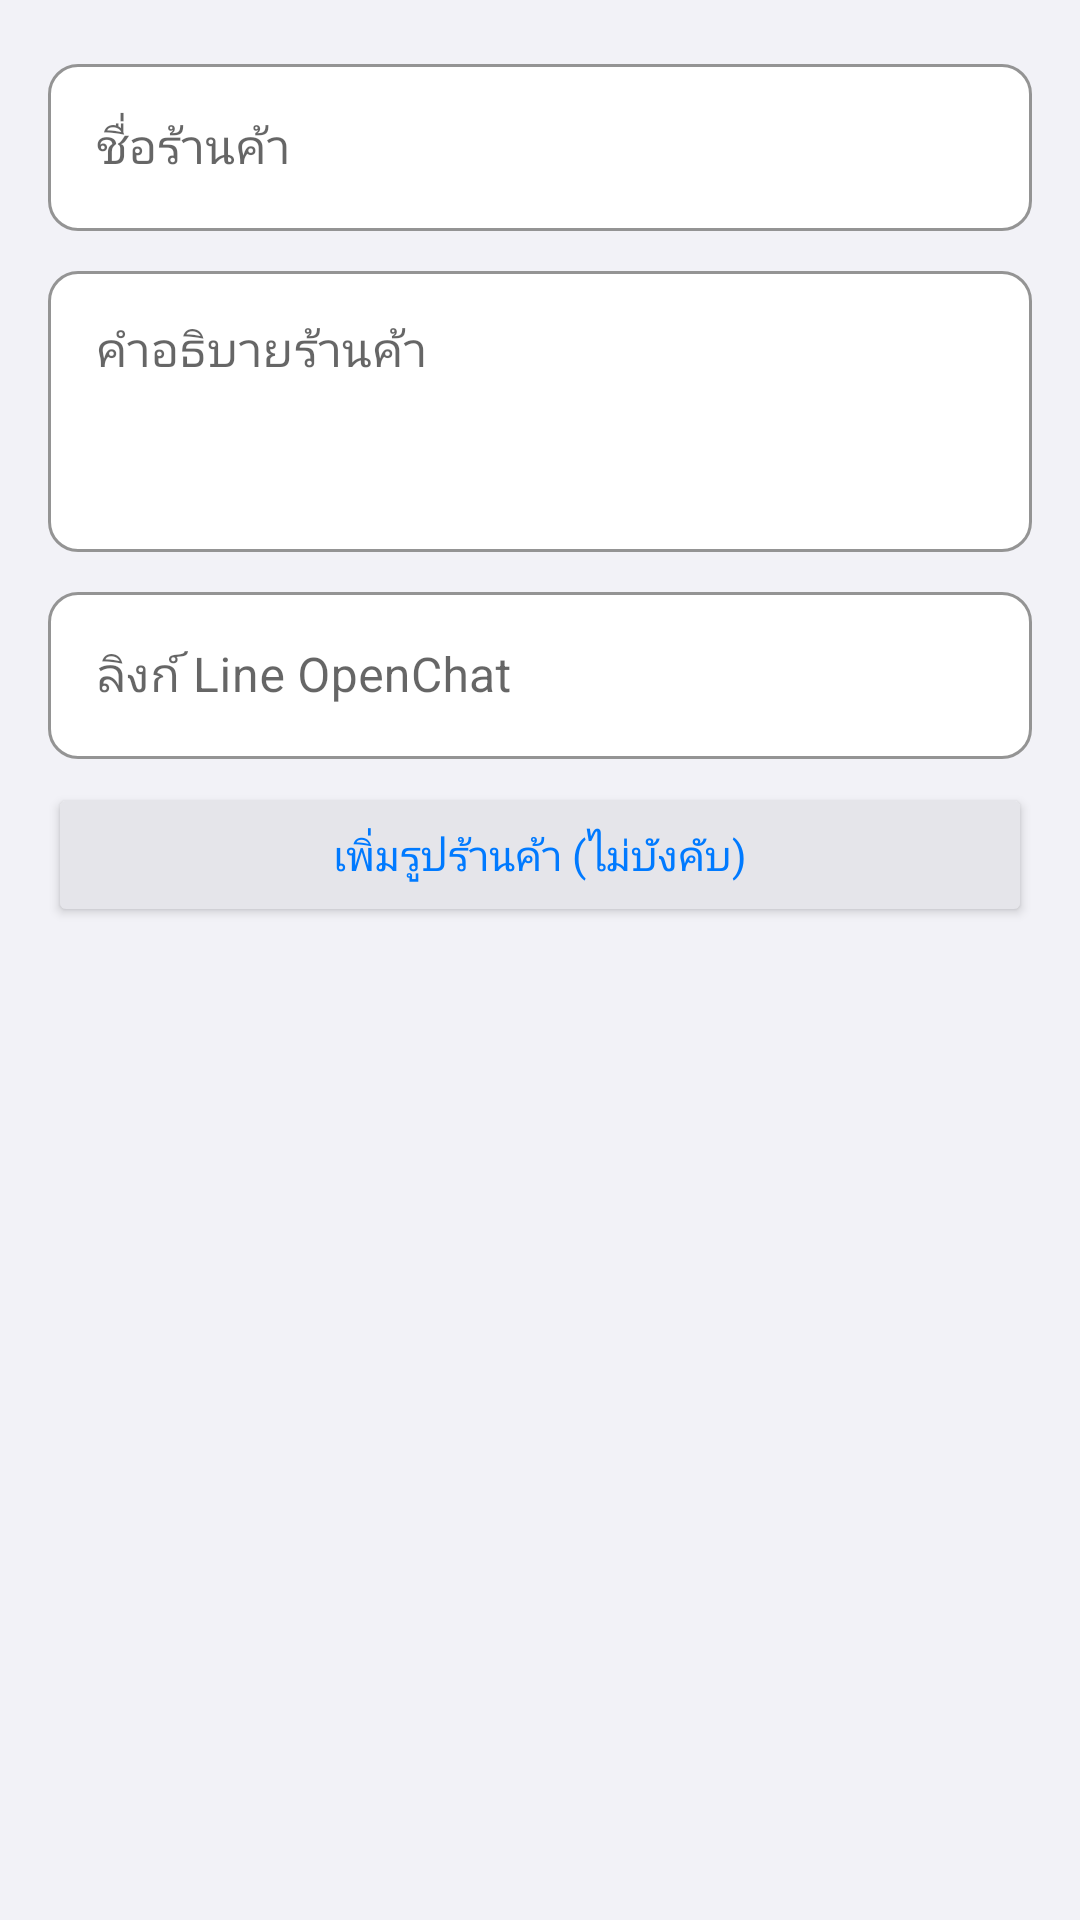

This screen was rendered from an Android layout file. Write that file and the resources it references.
<!-- AndroidManifest.xml: application theme Theme.KUConnect -->
<!-- res/layout/dialog_add_shop.xml -->
<?xml version="1.0" encoding="utf-8"?>
<LinearLayout xmlns:android="http://schemas.android.com/apk/res/android"
              xmlns:app="http://schemas.android.com/apk/res-auto"
              android:layout_width="match_parent"
              android:layout_height="wrap_content"
              android:orientation="vertical">

    <LinearLayout
            android:layout_width="match_parent"
            android:layout_height="wrap_content"
            android:orientation="vertical"
            android:padding="@dimen/spacing_md">

        <com.google.android.material.textfield.TextInputLayout
                style="@style/TextFieldStyle"
                android:layout_width="match_parent"
                android:layout_height="wrap_content"
                android:hint="@string/shop_name_hint">

            <com.google.android.material.textfield.TextInputEditText
                    android:id="@+id/etShopName"
                    android:layout_width="match_parent"
                    android:layout_height="wrap_content"
                    android:imeOptions="actionNext" />
        </com.google.android.material.textfield.TextInputLayout>

        <com.google.android.material.textfield.TextInputLayout
                style="@style/TextFieldStyle"
                android:layout_width="match_parent"
                android:layout_height="wrap_content"
                android:hint="@string/shop_description_hint"
                android:layout_marginTop="@dimen/spacing_sm">

            <com.google.android.material.textfield.TextInputEditText
                    android:id="@+id/etDescription"
                    android:layout_width="match_parent"
                    android:layout_height="wrap_content"
                    android:minLines="3"
                    android:gravity="top|start"
                    android:inputType="textMultiLine" />
        </com.google.android.material.textfield.TextInputLayout>

        <com.google.android.material.textfield.TextInputLayout
                style="@style/TextFieldStyle"
                android:layout_width="match_parent"
                android:layout_height="wrap_content"
                android:hint="@string/line_openchat_hint"
                android:layout_marginTop="@dimen/spacing_sm">

            <com.google.android.material.textfield.TextInputEditText
                    android:id="@+id/etLineUrl"
                    android:layout_width="match_parent"
                    android:layout_height="wrap_content"
                    android:inputType="textUri"
                    android:imeOptions="actionDone" />
        </com.google.android.material.textfield.TextInputLayout>

        <androidx.cardview.widget.CardView
                android:id="@+id/cardImagePreview"
                android:layout_width="match_parent"
                android:layout_height="wrap_content"
                android:layout_marginTop="@dimen/spacing_sm"
                android:visibility="gone"
                app:cardCornerRadius="10dp"
                app:cardElevation="0dp"
                app:strokeColor="@color/ios_separator"
                app:strokeWidth="0.5dp">

            <FrameLayout
                    android:layout_width="match_parent"
                    android:layout_height="wrap_content">

                <ImageView
                        android:id="@+id/ivPreview"
                        android:layout_width="match_parent"
                        android:layout_height="200dp"
                        android:scaleType="centerCrop"
                        android:background="@color/ios_fill" />

                <ImageButton
                        android:id="@+id/btnRemoveImage"
                        android:layout_width="28dp"
                        android:layout_height="28dp"
                        android:layout_gravity="top|end"
                        android:layout_margin="8dp"
                        android:background="@drawable/bg_remove_badge"
                        android:src="@drawable/ic_close"
                        android:contentDescription="ลบรูป"
                        android:padding="4dp"
                        android:elevation="4dp" />

                <TextView
                        android:id="@+id/tvImageName"
                        android:layout_width="match_parent"
                        android:layout_height="wrap_content"
                        android:layout_gravity="bottom"
                        android:background="#99000000"
                        android:textColor="#FFFFFF"
                        android:textSize="11sp"
                        android:paddingStart="8dp"
                        android:paddingEnd="8dp"
                        android:paddingTop="4dp"
                        android:paddingBottom="4dp"
                        android:maxLines="1"
                        android:ellipsize="middle" />
            </FrameLayout>
        </androidx.cardview.widget.CardView>

        <Button
                android:id="@+id/btnPickImage"
                android:layout_width="match_parent"
                android:layout_height="wrap_content"
                android:text="เพิ่มรูปร้านค้า (ไม่บังคับ)"
                android:textColor="@color/ios_blue"
                android:backgroundTint="@color/ios_fill"
                android:layout_marginTop="@dimen/spacing_sm"
                app:cornerRadius="10dp" />

    </LinearLayout>
</LinearLayout>
<!-- resources referenced by this layout -->
<resources>
  <color name="ios_blue">#007AFF</color>
  <color name="ios_fill">#E5E5EA</color>
  <color name="ios_separator">#C6C6C8</color>
  <dimen name="spacing_md">16dp</dimen>
  <dimen name="spacing_sm">8dp</dimen>
  <!-- drawable bg_remove_badge (drawable) -->
  <?xml version="1.0" encoding="utf-8"?>
  <shape xmlns:android="http://schemas.android.com/apk/res/android"
         android:shape="oval">
      <solid android:color="#CC000000" />
  </shape>
  <!-- drawable ic_close (drawable) -->
  <?xml version="1.0" encoding="utf-8"?>
  <vector xmlns:android="http://schemas.android.com/apk/res/android"
          android:width="16dp" android:height="16dp"
          android:viewportWidth="24" android:viewportHeight="24">
      <path android:fillColor="#FFFFFF"
            android:pathData="M19,6.41L17.59,5 12,10.59 6.41,5 5,6.41 10.59,12 5,17.59 6.41,19 12,13.41 17.59,19 19,17.59 13.41,12z"/>
  </vector>
  <string name="line_openchat_hint">ลิงก์ Line OpenChat</string>
  <string name="shop_description_hint">คำอธิบายร้านค้า</string>
  <string name="shop_name_hint">ชื่อร้านค้า</string>
  <style name="TextFieldStyle" parent="Widget.MaterialComponents.TextInputLayout.OutlinedBox">
          <item name="boxCornerRadiusTopStart">10dp</item>
          <item name="boxCornerRadiusTopEnd">10dp</item>
          <item name="boxCornerRadiusBottomStart">10dp</item>
          <item name="boxCornerRadiusBottomEnd">10dp</item>
          <item name="boxStrokeColor">@color/ios_separator</item>
          <item name="boxBackgroundColor">@color/white</item>
          <item name="hintTextColor">@color/ios_tertiary_label</item>
      </style>
  <style name="Theme.KUConnect" parent="Theme.MaterialComponents.Light.NoActionBar">
          <item name="colorPrimary">@color/ku_green</item>
          <item name="colorPrimaryVariant">@color/ku_green_light</item>
          <item name="colorOnPrimary">@color/white</item>
          <item name="colorSecondary">@color/ios_blue</item>
          <item name="colorSurface">@color/ios_surface</item>
          <item name="android:colorBackground">@color/ios_background</item>
          <item name="android:windowBackground">@color/ios_background</item>
          <item name="android:statusBarColor">@color/ku_green</item>
          <item name="android:navigationBarColor">@color/ios_surface</item>
          <item name="android:fontFamily">sans-serif</item>
          <item name="materialAlertDialogTheme">@style/AlertDialogTheme</item>
      </style>
  <color name="white">#FFFFFF</color>
  <color name="ios_tertiary_label">#AEAEB2</color>
  <color name="ku_green">#1B5E20</color>
  <color name="ku_green_light">#4CAF50</color>
  <color name="ios_surface">#FFFFFF</color>
  <color name="ios_background">#F2F2F7</color>
  <style name="AlertDialogTheme" parent="ThemeOverlay.MaterialComponents.Dialog.Alert">
          <item name="colorPrimary">@color/ku_green</item>
      </style>
</resources>
